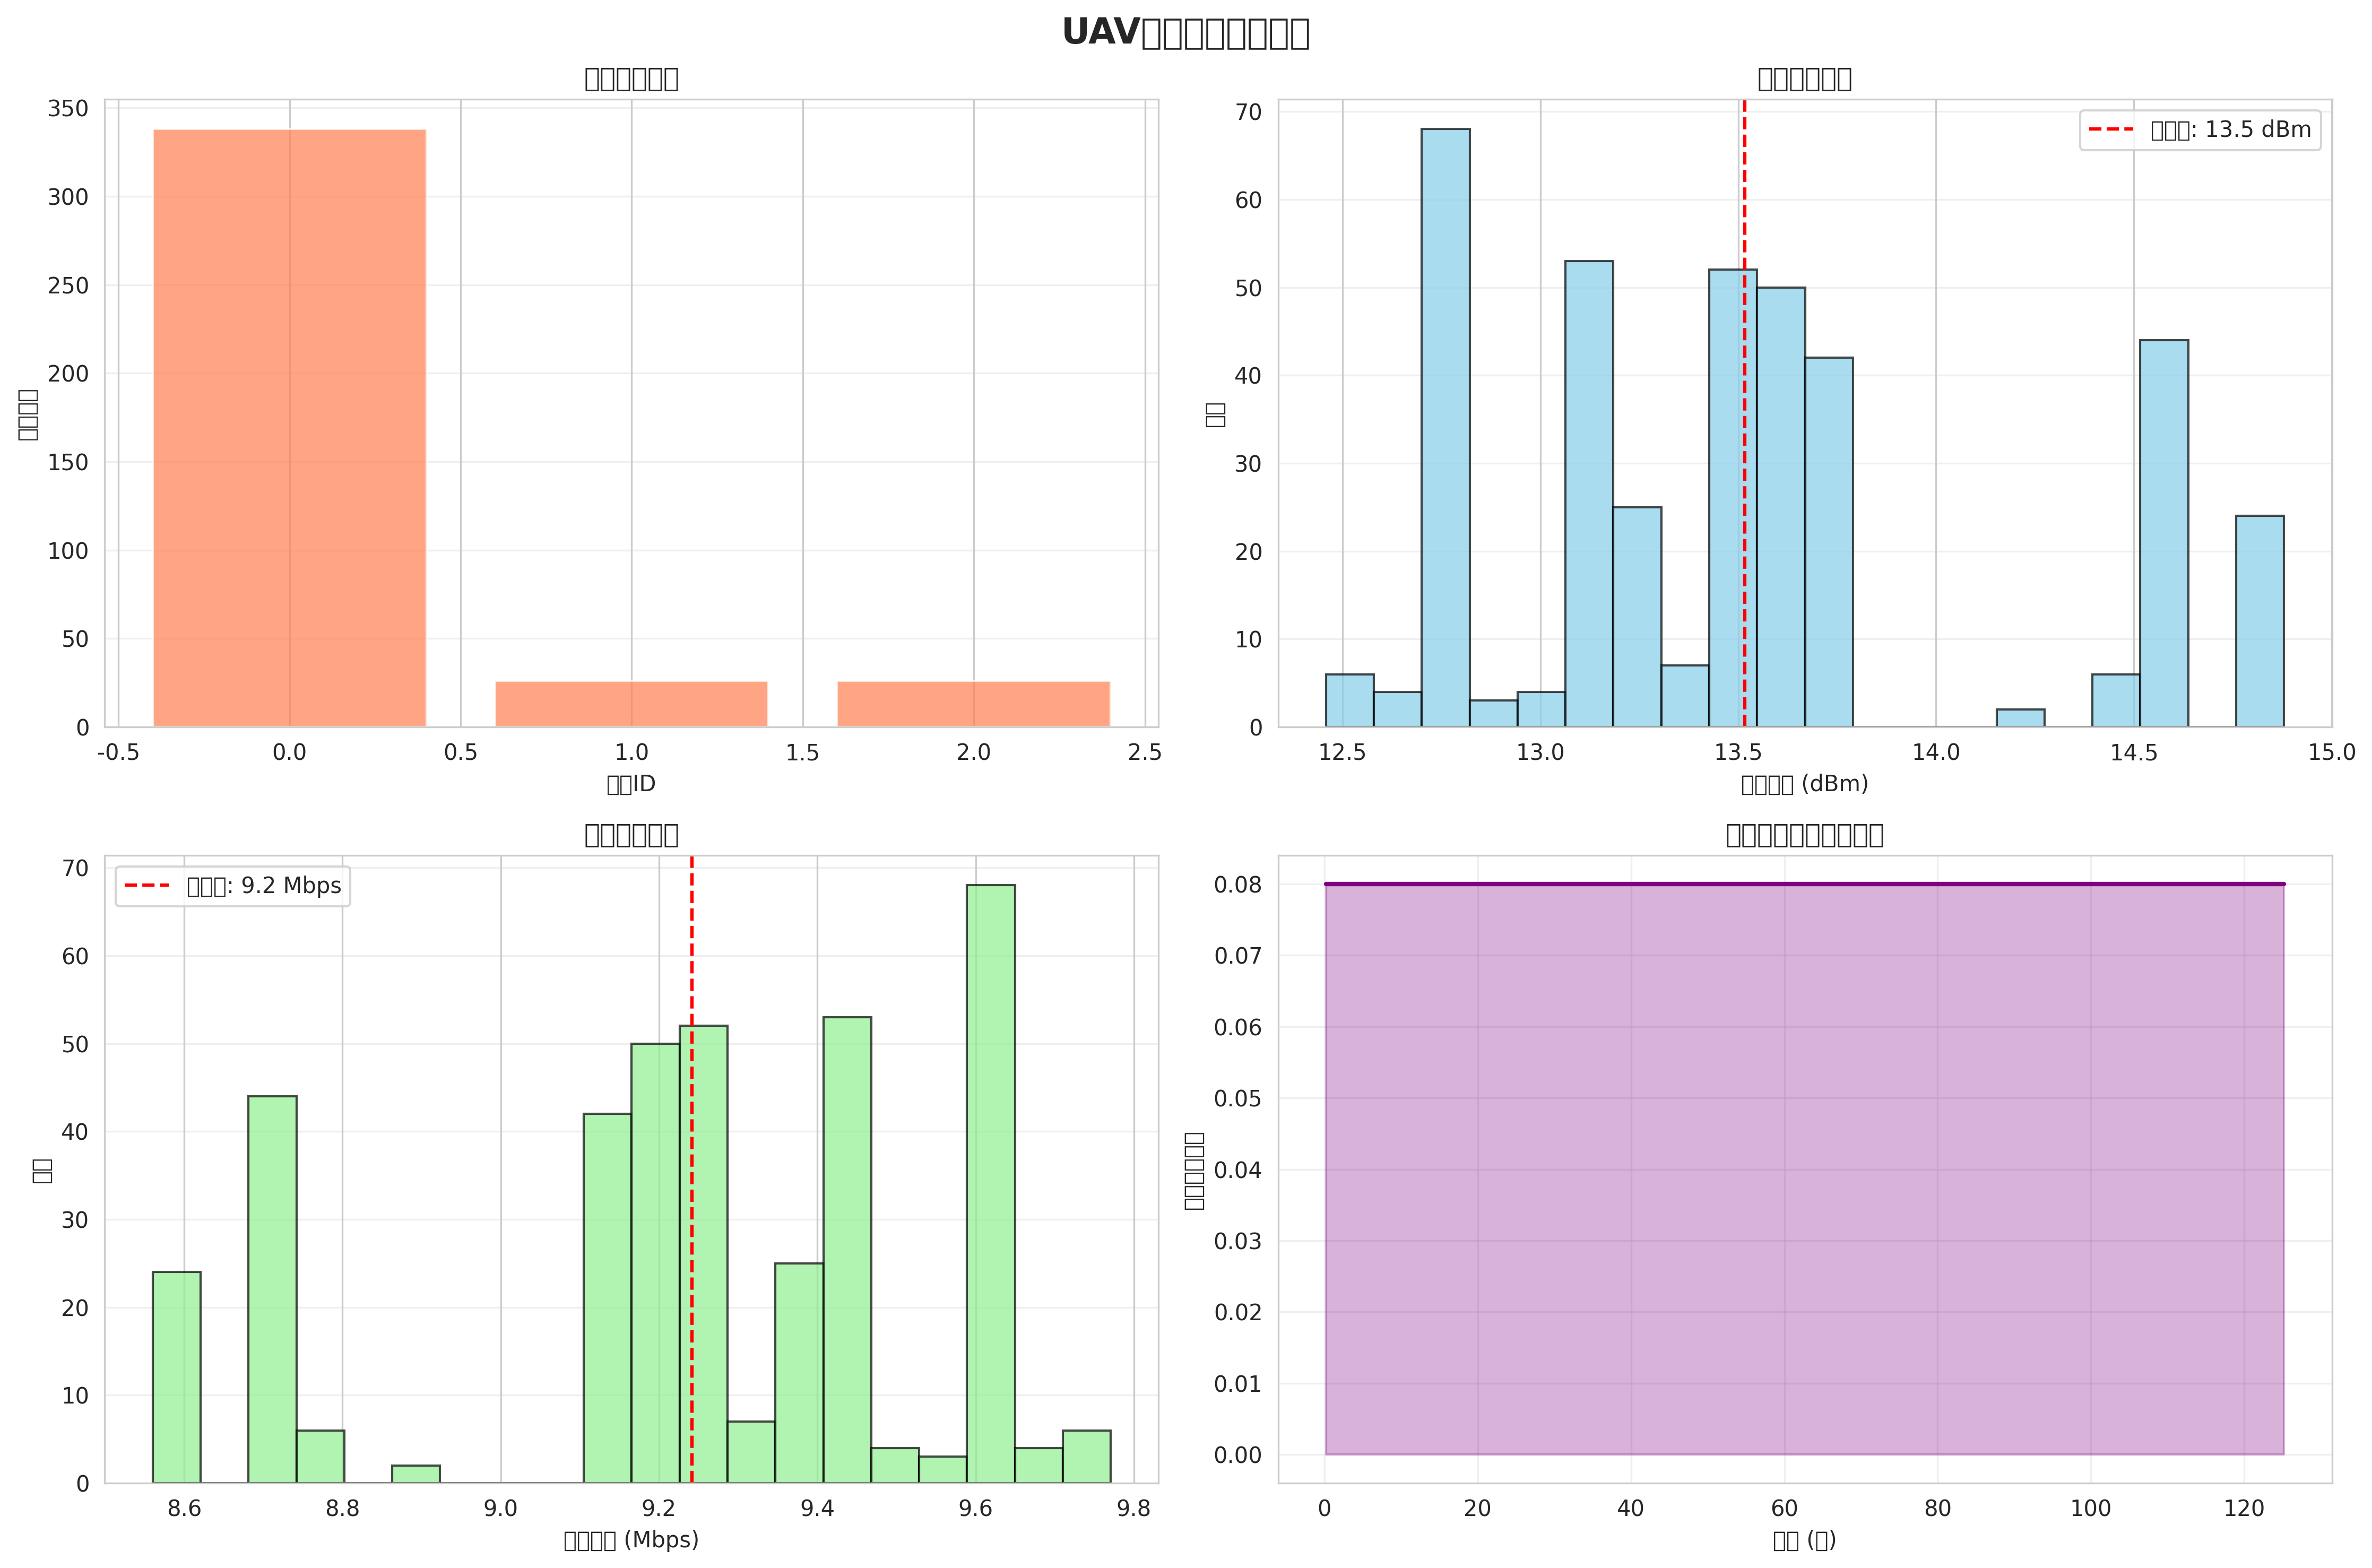

Data behind this chart, as committed beside it:
time, uav0_channel, uav0_power, uav0_rate, uav1_channel, uav1_power, uav1_rate, uav2_channel, uav2_power, uav2_rate, uav3_channel, uav3_power, uav3_rate, uav4_channel, uav4_power, uav4_rate, uav5_channel, uav5_power, uav5_rate, uav6_channel, uav6_power, uav6_rate, uav7_channel, uav7_power
0.2, 0, 14.88, 8.561, 1, 13.67, 9.163, 2, 13.67, 9.163, 0, 13.18, 9.412, 0, 12.77, 9.617, 0, 13.18, 9.412, 0, 13.47, 9.263, 0, 12.73
5.2, 0, 14.88, 8.561, 1, 13.67, 9.163, 2, 13.67, 9.163, 0, 13.18, 9.412, 0, 12.77, 9.617, 0, 13.18, 9.412, 0, 13.47, 9.263, 0, 12.73
10.2, 0, 14.88, 8.561, 1, 13.67, 9.163, 2, 13.67, 9.163, 0, 13.18, 9.412, 0, 12.77, 9.617, 0, 13.18, 9.412, 0, 13.47, 9.263, 0, 12.73
15.2, 0, 14.88, 8.561, 1, 13.67, 9.163, 2, 13.67, 9.163, 0, 13.18, 9.412, 0, 12.77, 9.617, 0, 13.18, 9.412, 0, 13.47, 9.263, 0, 12.73
20.2, 0, 14.88, 8.561, 1, 13.67, 9.163, 2, 13.67, 9.163, 0, 13.18, 9.412, 0, 12.77, 9.617, 0, 13.18, 9.412, 0, 13.47, 9.263, 0, 12.73
25.2, 0, 14.88, 8.561, 1, 13.67, 9.163, 2, 13.67, 9.163, 0, 13.18, 9.412, 0, 12.77, 9.617, 0, 13.18, 9.412, 0, 13.47, 9.263, 0, 12.73
30.2, 0, 14.88, 8.561, 1, 13.67, 9.163, 2, 13.67, 9.163, 0, 13.18, 9.412, 0, 12.77, 9.617, 0, 13.18, 9.412, 0, 13.47, 9.263, 0, 12.73
35.2, 0, 14.88, 8.561, 1, 13.67, 9.163, 2, 13.67, 9.163, 0, 13.18, 9.412, 0, 12.77, 9.617, 0, 13.18, 9.412, 0, 13.47, 9.263, 0, 12.73
40.2, 0, 14.88, 8.561, 1, 13.67, 9.163, 2, 13.67, 9.163, 0, 13.18, 9.412, 0, 12.77, 9.617, 0, 13.18, 9.412, 0, 13.47, 9.263, 0, 12.73
45.2, 0, 14.88, 8.561, 1, 13.67, 9.163, 2, 13.67, 9.163, 0, 13.18, 9.412, 0, 12.77, 9.617, 0, 13.18, 9.412, 0, 13.47, 9.263, 0, 12.73
50.2, 0, 14.88, 8.561, 1, 13.67, 9.163, 2, 13.67, 9.163, 0, 13.18, 9.412, 0, 12.77, 9.617, 0, 13.18, 9.412, 0, 13.47, 9.263, 0, 12.73
55.2, 0, 14.88, 8.561, 1, 13.67, 9.163, 2, 13.67, 9.163, 0, 13.18, 9.412, 0, 12.77, 9.617, 0, 13.18, 9.412, 0, 13.47, 9.263, 0, 12.73
60.2, 0, 14.88, 8.561, 1, 13.67, 9.163, 2, 13.67, 9.163, 0, 13.18, 9.412, 0, 12.77, 9.617, 0, 13.18, 9.412, 0, 13.47, 9.263, 0, 12.73
65.2, 0, 14.88, 8.561, 1, 13.67, 9.163, 2, 13.67, 9.163, 0, 13.18, 9.412, 0, 12.77, 9.617, 0, 13.18, 9.412, 0, 13.47, 9.263, 0, 12.73
70.2, 0, 14.88, 8.561, 1, 13.67, 9.163, 2, 13.67, 9.163, 0, 13.18, 9.412, 0, 12.77, 9.617, 0, 13.18, 9.412, 0, 13.47, 9.263, 0, 12.73
75.2, 0, 14.88, 8.56, 1, 13.66, 9.17, 2, 13.68, 9.162, 0, 13.15, 9.427, 0, 12.75, 9.627, 0, 13.17, 9.416, 0, 13.43, 9.285, 0, 12.69
80.2, 0, 14.56, 8.72, 1, 13.38, 9.312, 2, 13.41, 9.295, 0, 12.88, 9.561, 0, 12.51, 9.746, 0, 12.95, 9.527, 0, 13.17, 9.417, 0, 12.46
85.2, 0, 14.54, 8.728, 1, 13.39, 9.307, 2, 13.41, 9.297, 0, 12.91, 9.543, 0, 12.53, 9.734, 0, 12.93, 9.533, 0, 13.22, 9.39, 0, 12.51
90.2, 0, 14.81, 8.593, 1, 13.62, 9.188, 2, 13.62, 9.189, 0, 13.14, 9.432, 0, 12.73, 9.637, 0, 13.13, 9.434, 0, 13.44, 9.281, 0, 12.69
95.2, 0, 14.87, 8.564, 1, 13.67, 9.165, 2, 13.67, 9.165, 0, 13.17, 9.414, 0, 12.76, 9.618, 0, 13.17, 9.413, 0, 13.47, 9.265, 0, 12.72
100.2, 0, 14.88, 8.562, 1, 13.67, 9.164, 2, 13.67, 9.163, 0, 13.17, 9.413, 0, 12.77, 9.617, 0, 13.18, 9.412, 0, 13.47, 9.264, 0, 12.72
105.2, 0, 14.88, 8.561, 1, 13.67, 9.163, 2, 13.67, 9.163, 0, 13.18, 9.412, 0, 12.77, 9.617, 0, 13.18, 9.412, 0, 13.47, 9.263, 0, 12.73
110.2, 0, 14.88, 8.561, 1, 13.67, 9.163, 2, 13.67, 9.163, 0, 13.18, 9.412, 0, 12.77, 9.617, 0, 13.18, 9.412, 0, 13.47, 9.263, 0, 12.73
115.2, 0, 14.88, 8.562, 1, 13.67, 9.164, 2, 13.67, 9.164, 0, 13.17, 9.413, 0, 12.76, 9.618, 0, 13.17, 9.413, 0, 13.47, 9.264, 0, 12.72
120.2, 0, 14.86, 8.569, 1, 13.66, 9.171, 2, 13.66, 9.171, 0, 13.16, 9.42, 0, 12.75, 9.625, 0, 13.16, 9.419, 0, 13.46, 9.27, 0, 12.71
125.2, 0, 14.87, 8.566, 1, 13.66, 9.168, 2, 13.66, 9.168, 0, 13.17, 9.416, 0, 12.76, 9.621, 0, 13.17, 9.416, 0, 13.47, 9.265, 0, 12.72
